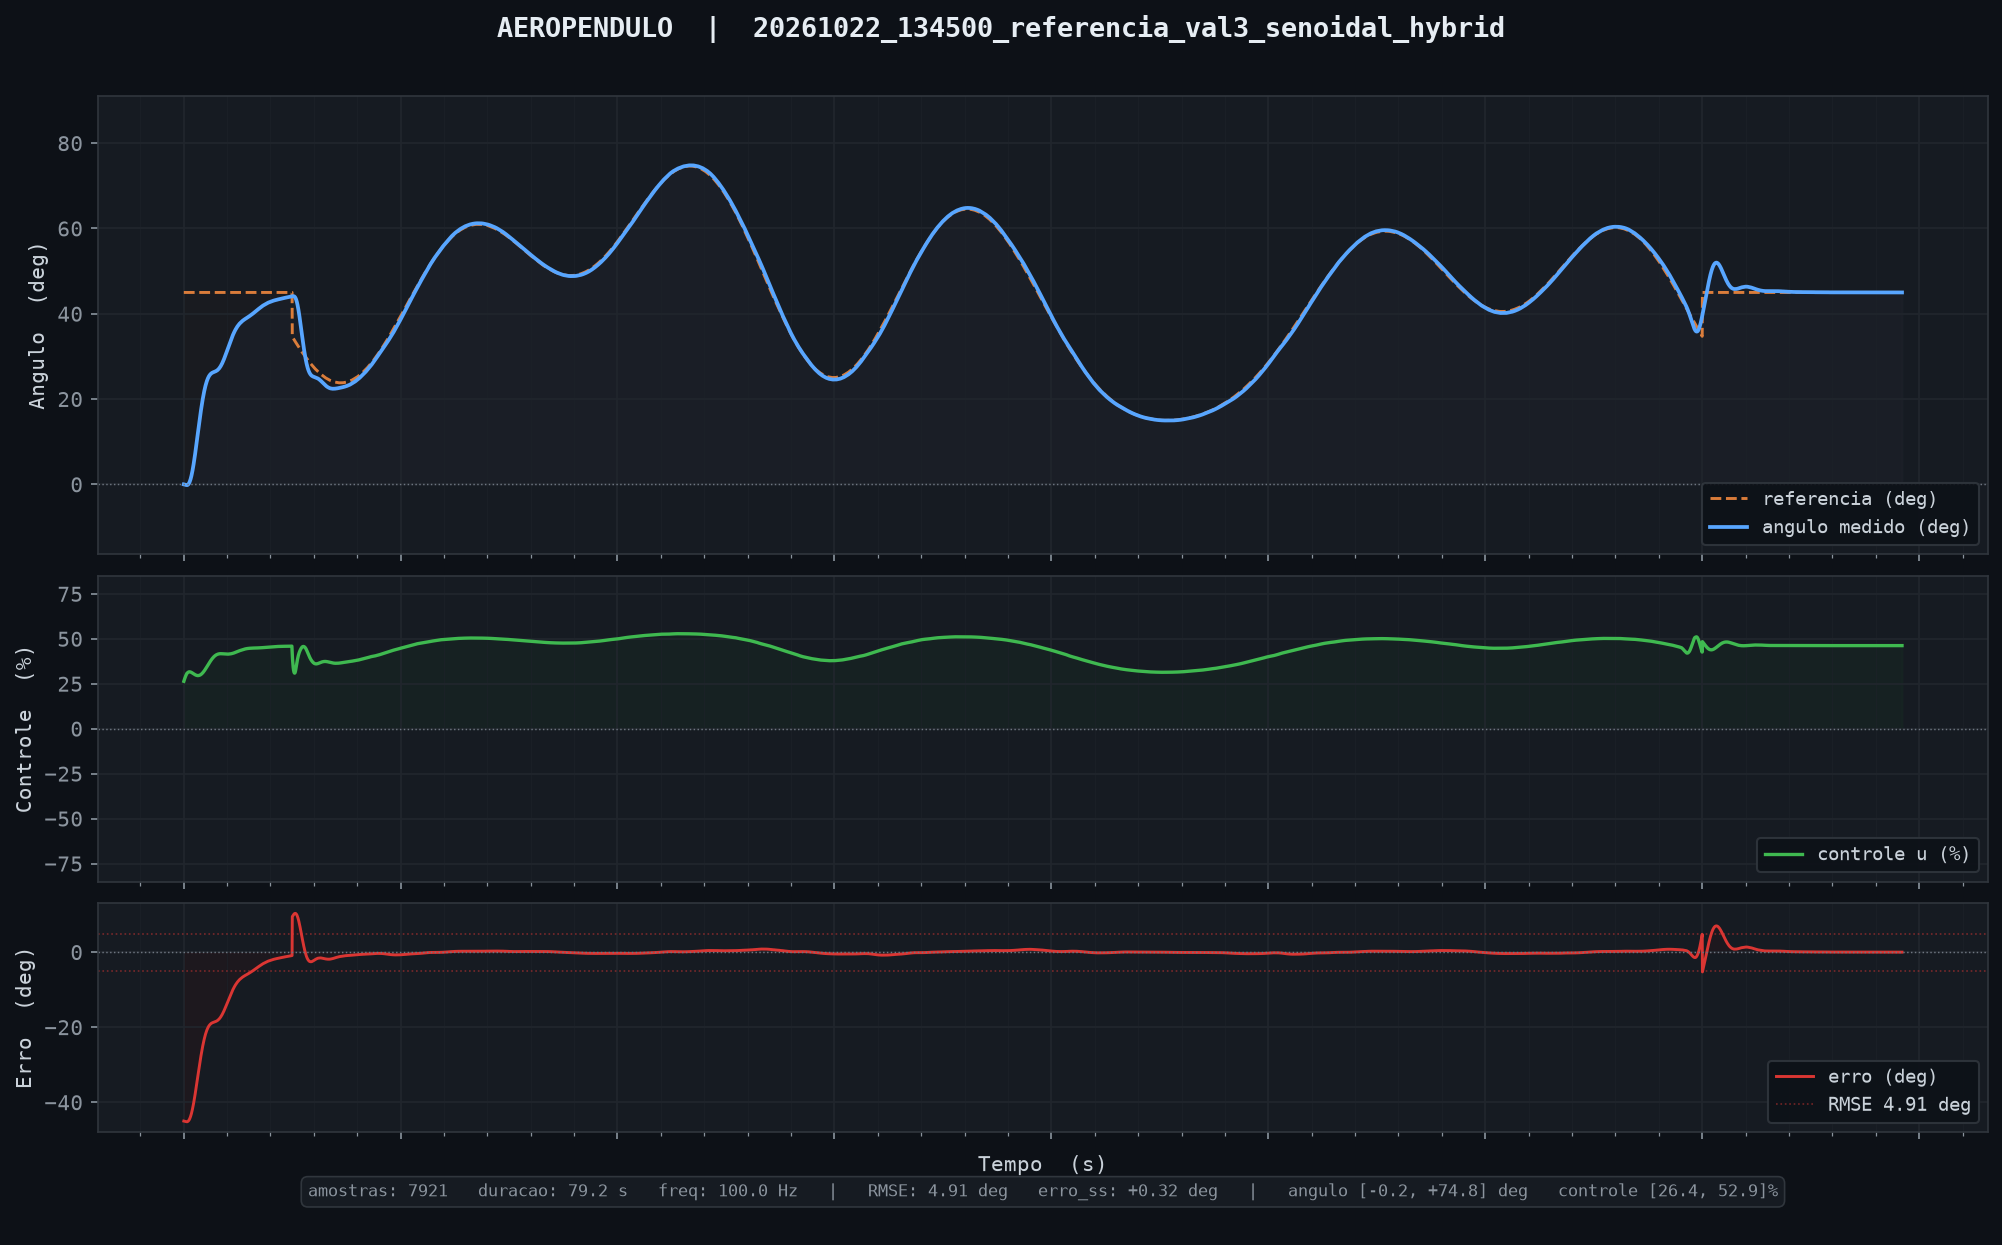

Values plotted in this chart, from the file beside it:
tempo_ms, angulo_deg, u_pct, referencia, tempo_inf_ms
10, 0.00, 26.37, 45.00, 0.000
20, -0.01, 26.79, 45.00, 0.000
30, -0.01, 27.14, 45.00, 0.000
40, -0.02, 27.49, 45.00, 0.000
50, -0.04, 27.86, 45.00, 0.000
60, -0.05, 28.21, 45.00, 0.000
70, -0.07, 28.59, 45.00, 0.000
80, -0.10, 28.96, 45.00, 0.000
90, -0.12, 29.34, 45.00, 0.000
100, -0.14, 29.47, 45.00, 0.000
110, -0.15, 29.74, 45.00, 0.000
120, -0.16, 30.01, 45.00, 0.000
130, -0.17, 30.26, 45.00, 0.000
140, -0.18, 30.52, 45.00, 0.000
150, -0.19, 30.76, 45.00, 0.000
160, -0.18, 30.84, 45.00, 0.000
170, -0.17, 30.99, 45.00, 0.000
180, -0.15, 31.12, 45.00, 0.000
190, -0.11, 31.22, 45.00, 0.000
200, -0.08, 31.32, 45.00, 0.000
210, -0.03, 31.41, 45.00, 0.000
220, 0.03, 31.48, 45.00, 0.000
230, 0.10, 31.55, 45.00, 0.000
240, 0.18, 31.59, 45.00, 0.000
250, 0.27, 31.62, 45.00, 0.000
260, 0.37, 31.63, 45.00, 0.000
270, 0.48, 31.64, 45.00, 0.000
280, 0.60, 31.63, 45.00, 0.000
290, 0.74, 31.62, 45.00, 0.000
300, 0.88, 31.60, 45.00, 0.000
310, 1.04, 31.57, 45.00, 0.000
320, 1.21, 31.53, 45.00, 0.000
330, 1.39, 31.49, 45.00, 0.000
340, 1.58, 31.44, 45.00, 0.000
350, 1.79, 31.38, 45.00, 0.000
360, 2.00, 31.32, 45.00, 0.000
370, 2.23, 31.25, 45.00, 0.000
380, 2.46, 31.18, 45.00, 0.000
390, 2.71, 31.11, 45.00, 0.000
400, 2.97, 31.03, 45.00, 0.000
410, 3.24, 30.96, 45.00, 0.000
420, 3.51, 30.88, 45.00, 0.000
430, 3.80, 30.79, 45.00, 0.000
440, 4.10, 30.71, 45.00, 0.000
450, 4.40, 30.63, 45.00, 0.000
460, 4.72, 30.55, 45.00, 0.000
470, 5.04, 30.47, 45.00, 0.000
480, 5.37, 30.39, 45.00, 0.000
490, 5.70, 30.31, 45.00, 0.000
500, 6.05, 30.23, 45.00, 0.000
510, 6.40, 30.16, 45.00, 0.000
520, 6.75, 30.09, 45.00, 0.000
530, 7.11, 30.02, 45.00, 0.000
540, 7.48, 29.96, 45.00, 0.000
550, 7.85, 29.90, 45.00, 0.000
560, 8.22, 29.84, 45.00, 0.000
570, 8.60, 29.79, 45.00, 0.000
580, 8.99, 29.74, 45.00, 0.000
590, 9.37, 29.70, 45.00, 0.000
600, 9.76, 29.66, 45.00, 0.000
... 7,861 more rows
